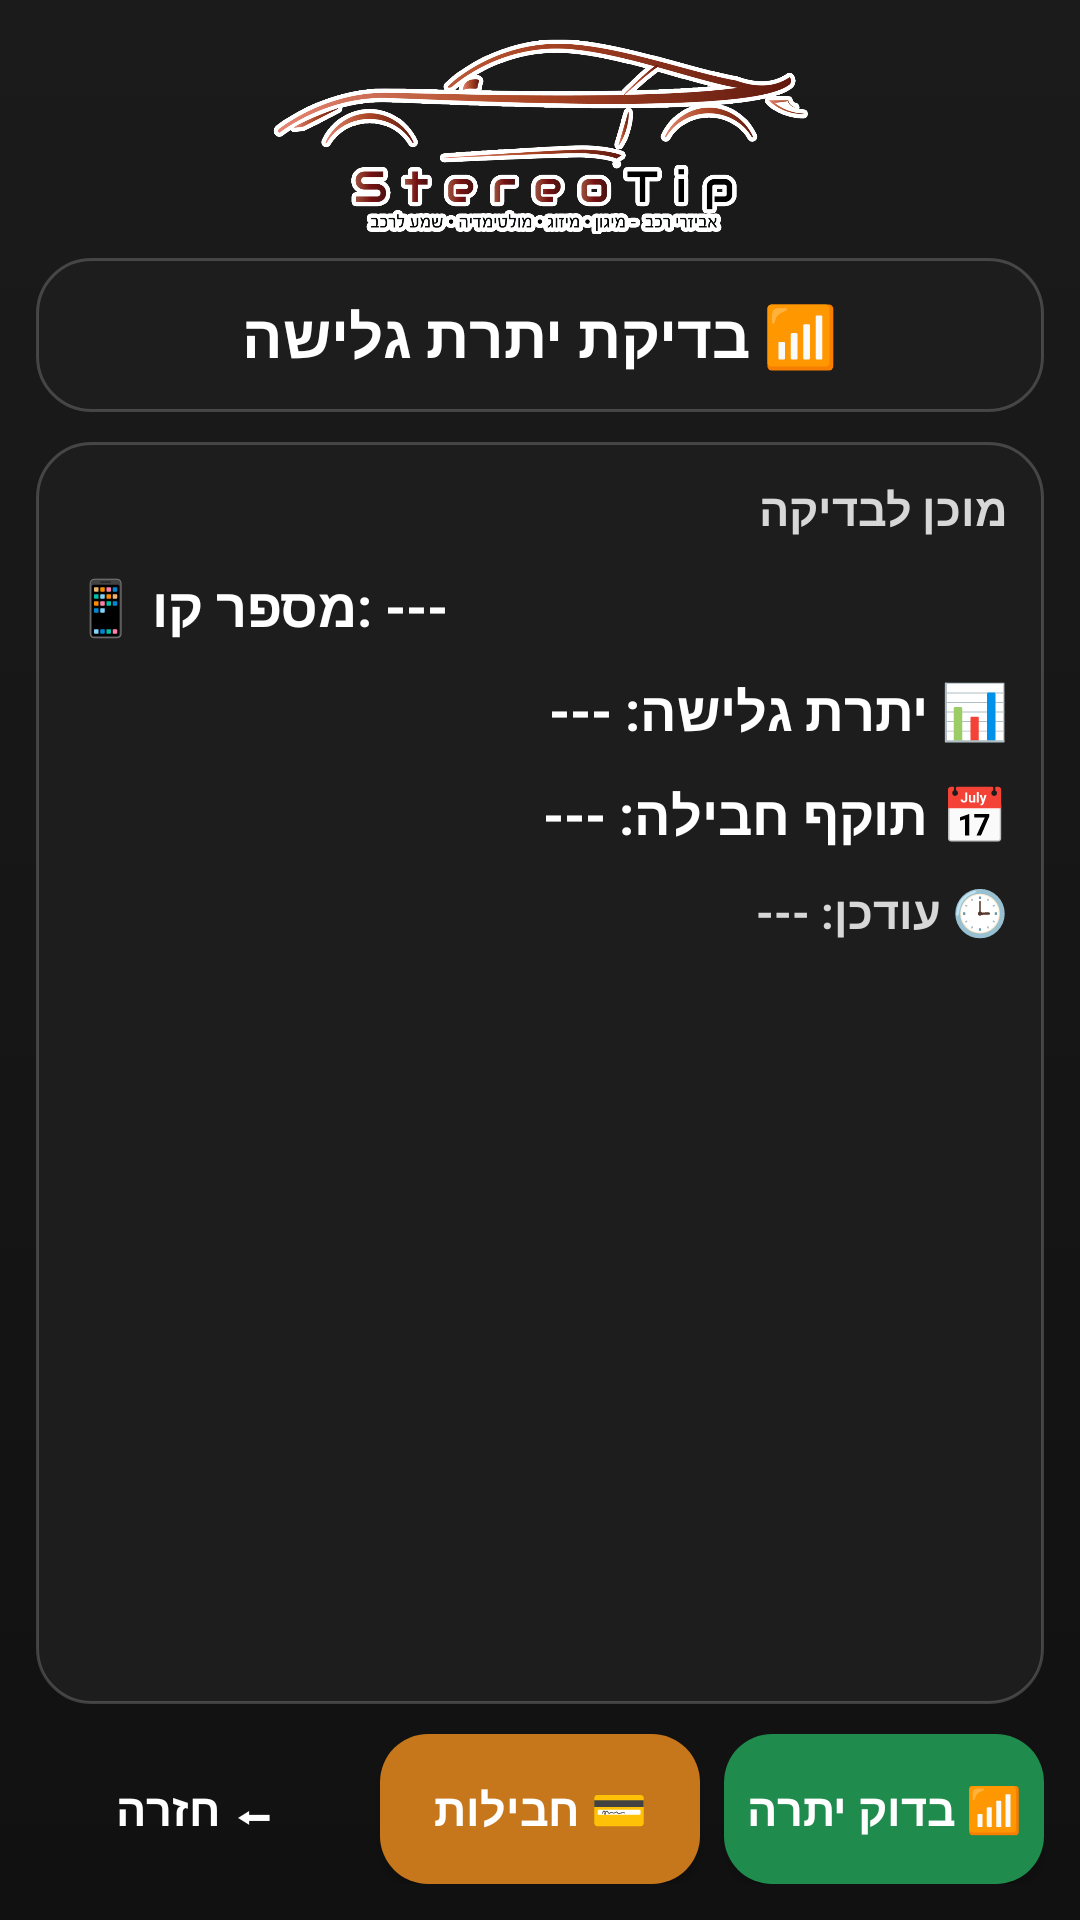

Produce the Android XML layout that renders to this screen, including the resource entries it uses.
<!-- AndroidManifest.xml: application theme Theme.AppCompat.Light.NoActionBar -->
<!-- res/layout/activity_balance.xml -->
<?xml version="1.0" encoding="utf-8"?>
<LinearLayout xmlns:android="http://schemas.android.com/apk/res/android"
    android:layout_width="match_parent"
    android:layout_height="match_parent"
    android:layoutDirection="rtl"
    android:background="@drawable/bg_screen"
    android:orientation="vertical"
    android:padding="12dp">

    <ImageView
        android:layout_width="190dp"
        android:layout_height="66dp"
        android:layout_gravity="center_horizontal"
        android:adjustViewBounds="true"
        android:scaleType="fitCenter"
        android:src="@drawable/stereo_logo" />

    <TextView
        android:id="@+id/tvBalanceStatus"
        android:layout_width="match_parent"
        android:layout_height="wrap_content"
        android:layout_marginTop="8dp"
        android:background="@drawable/bg_card"
        android:padding="12dp"
        android:text="📶 בדיקת יתרת גלישה"
        android:textAlignment="center"
        android:textColor="@color/text_primary"
        android:textSize="20sp"
        android:textStyle="bold" />

    <LinearLayout
        android:layout_width="match_parent"
        android:layout_height="0dp"
        android:layout_weight="1"
        android:layout_marginTop="10dp"
        android:background="@drawable/bg_card"
        android:orientation="vertical"
        android:padding="12dp">

        <TextView
            android:id="@+id/tvProgress"
            android:layout_width="match_parent"
            android:layout_height="wrap_content"
            android:text="מוכן לבדיקה"
            android:textColor="@color/text_secondary"
            android:textSize="15sp"
            android:textStyle="bold" />

        <TextView
            android:id="@+id/tvLineBalance"
            android:layout_width="match_parent"
            android:layout_height="wrap_content"
            android:layout_marginTop="10dp"
            android:layoutDirection="ltr"
            android:text="📱 מספר קו: ---"
            android:textColor="@color/text_primary"
            android:textDirection="ltr"
            android:textSize="18sp"
            android:textStyle="bold" />

        <TextView
            android:id="@+id/tvData"
            android:layout_width="match_parent"
            android:layout_height="wrap_content"
            android:layout_marginTop="10dp"
            android:text="📊 יתרת גלישה: ---"
            android:textColor="@color/text_primary"
            android:textSize="18sp"
            android:textStyle="bold" />

        <TextView
            android:id="@+id/tvValid"
            android:layout_width="match_parent"
            android:layout_height="wrap_content"
            android:layout_marginTop="10dp"
            android:text="📅 תוקף חבילה: ---"
            android:textColor="@color/text_primary"
            android:textSize="18sp"
            android:textStyle="bold" />

        <TextView
            android:id="@+id/tvUpdatedBalance"
            android:layout_width="match_parent"
            android:layout_height="wrap_content"
            android:layout_marginTop="10dp"
            android:text="🕒 עודכן: ---"
            android:textColor="@color/text_secondary"
            android:textSize="15sp"
            android:textStyle="bold" />
    </LinearLayout>

    <LinearLayout
        android:layout_width="match_parent"
        android:layout_height="50dp"
        android:layout_marginTop="10dp"
        android:baselineAligned="false"
        android:orientation="horizontal"
        android:weightSum="3">

        <Button
            android:id="@+id/btnCheckBalance"
            android:layout_width="0dp"
            android:layout_height="match_parent"
            android:layout_weight="1"
            android:layout_marginEnd="4dp"
            android:background="@drawable/bg_button_green"
            android:text="📶 בדוק יתרה"
            android:textAllCaps="false"
            android:textColor="@color/text_primary"
            android:textSize="15sp"
            android:textStyle="bold" />

        <Button
            android:id="@+id/btnRenewFromBalance"
            android:layout_width="0dp"
            android:layout_height="match_parent"
            android:layout_weight="1"
            android:layout_marginStart="4dp"
            android:layout_marginEnd="4dp"
            android:background="@drawable/bg_button_orange"
            android:text="💳 חבילות"
            android:textAllCaps="false"
            android:textColor="@color/text_primary"
            android:textSize="15sp"
            android:textStyle="bold" />

        <Button
            android:id="@+id/btnBackBalance"
            android:layout_width="0dp"
            android:layout_height="match_parent"
            android:layout_weight="1"
            android:layout_marginStart="4dp"
            android:background="@drawable/bg_button_gray"
            android:text="⬅ חזרה"
            android:textAllCaps="false"
            android:textColor="@color/text_primary"
            android:textSize="15sp"
            android:textStyle="bold" />
    </LinearLayout>

</LinearLayout>
<!-- resources referenced by this layout -->
<resources>
  <color name="text_primary">#FFFFFF</color>
  <color name="text_secondary">#D7D7D7</color>
  <!-- drawable bg_button_green (drawable) -->
  <shape xmlns:android="http://schemas.android.com/apk/res/android">
      <solid android:color="@color/green_btn" />
      <corners android:radius="16dp" />
  </shape>
  <!-- drawable bg_button_orange (drawable) -->
  <shape xmlns:android="http://schemas.android.com/apk/res/android">
      <solid android:color="@color/orange_btn" />
      <corners android:radius="16dp" />
  </shape>
  <!-- drawable bg_card (drawable) -->
  <shape xmlns:android="http://schemas.android.com/apk/res/android">
      <solid android:color="@color/card_bg" />
      <corners android:radius="18dp" />
      <stroke android:width="1dp" android:color="#30FFFFFF" />
  </shape>
  <!-- drawable bg_screen (drawable) -->
  <shape xmlns:android="http://schemas.android.com/apk/res/android">
      <gradient
          android:angle="90"
          android:startColor="#111111"
          android:endColor="#1B1B1B" />
  </shape>
  <!-- drawable stereo_logo: png bitmap (drawable, 167834 bytes) -->
  <color name="green_btn">#1F8B4C</color>
  <color name="orange_btn">#C7771B</color>
  <color name="card_bg">#1D1D1D</color>
</resources>
